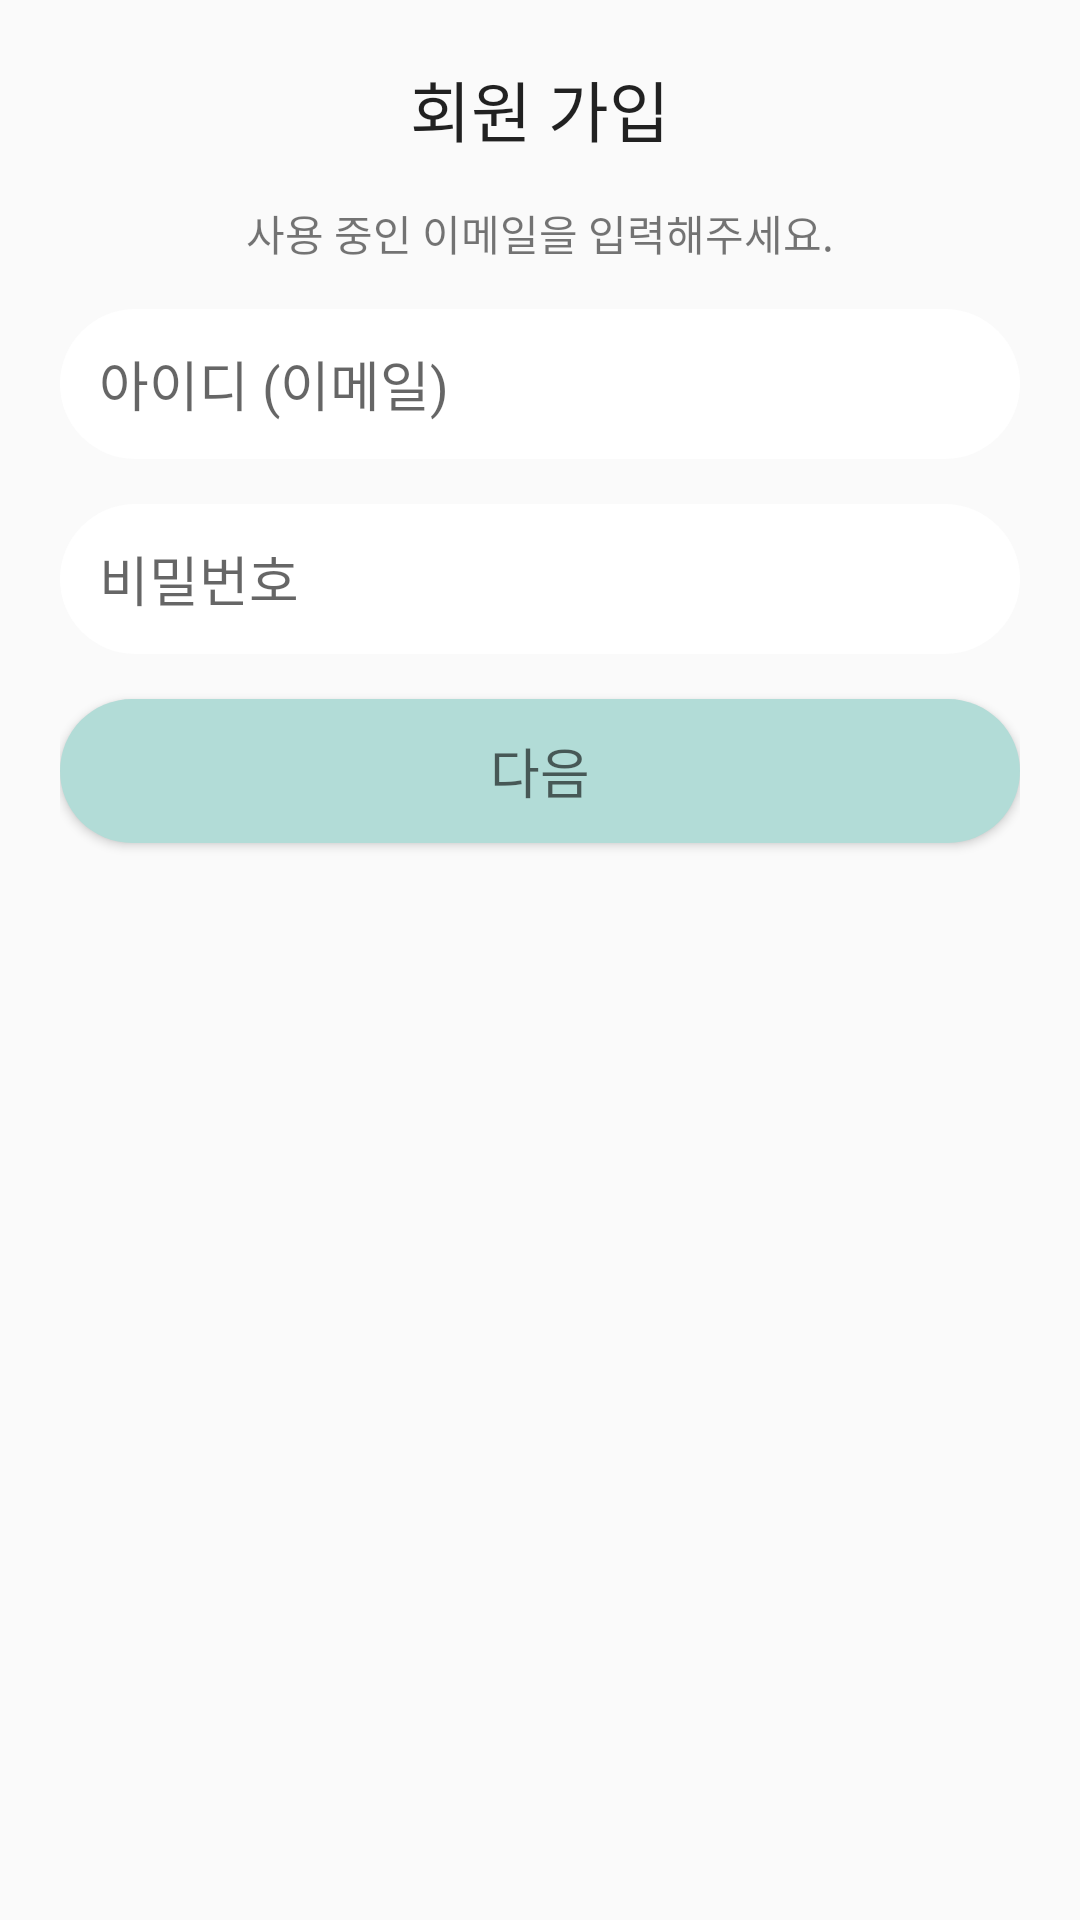

Produce the Android XML layout that renders to this screen, including the resource entries it uses.
<!-- AndroidManifest.xml: activity theme AppTheme.NoBar -->
<!-- res/layout/activity_register.xml -->
<?xml version="1.0" encoding="utf-8"?>
<LinearLayout
    xmlns:android="http://schemas.android.com/apk/res/android"
    xmlns:app="http://schemas.android.com/apk/res-auto"
    xmlns:tools="http://schemas.android.com/tools"
    android:layout_width="match_parent"
    android:layout_height="match_parent"
    android:orientation="vertical"
    android:padding="20dp"
    tools:context=".RegisterActivity">


    <TextView
        android:id="@+id/tv_idregister"
        android:layout_width="match_parent"
        android:layout_height="wrap_content"
        android:gravity="center"
        android:text="회원 가입"
        android:textAppearance="@style/TextAppearance.AppCompat.Large" />

    <TextView
        android:id="@+id/tv_emailregisterex"
        android:layout_width="match_parent"
        android:layout_height="wrap_content"
        android:layout_marginTop="15dp"
        android:gravity="center"
        android:text="사용 중인 이메일을 입력해주세요." />

    <EditText
        android:id="@+id/reg_etemail"
        android:layout_width="match_parent"
        android:layout_height="50dp"
        android:layout_marginTop="15dp"
        android:background="@drawable/rounded_edittext_register"
        android:ems="10"
        android:hint="   아이디 (이메일)"
        android:inputType="textPersonName"
        android:textAppearance="@style/TextAppearance.AppCompat.Medium" />

    <EditText
        android:id="@+id/reg_etpwd"
        android:layout_width="match_parent"
        android:layout_height="50dp"
        android:layout_marginTop="15dp"
        android:background="@drawable/rounded_edittext_register"
        android:ems="10"
        android:hint="   비밀번호"
        android:inputType="textPassword"
        android:textAppearance="@style/TextAppearance.AppCompat.Medium" />

    <Button
        android:id="@+id/reg_nextbtn"
        android:layout_width="match_parent"
        android:layout_height="wrap_content"
        android:background="@drawable/rounded_button"
        android:layout_marginTop="15dp"
        android:text="다음"
        android:textAppearance="@style/TextAppearance.AppCompat.Medium" />
</LinearLayout>
<!-- resources referenced by this layout -->
<resources>
  <!-- drawable rounded_button (drawable) -->
  <?xml version="1.0" encoding="utf-8"?>
  <shape
      xmlns:android="http://schemas.android.com/apk/res/android">
      <solid android:color="@color/realBlue"/>
      <corners android:radius="25dp"/>
  </shape>
  <!-- drawable rounded_edittext_register (drawable) -->
  <?xml version="1.0" encoding="utf-8"?>
  <shape
      xmlns:android="http://schemas.android.com/apk/res/android">
  
      <corners android:radius="25dp"/>
      <solid android:color="@android:color/white"/>
  </shape>
  <style name="AppTheme.NoBar">
          <item name="windowActionBar">false</item>
          <item name="windowNoTitle">true</item>
      </style>
  <color name="realBlue">#B2DCD7</color>
</resources>
